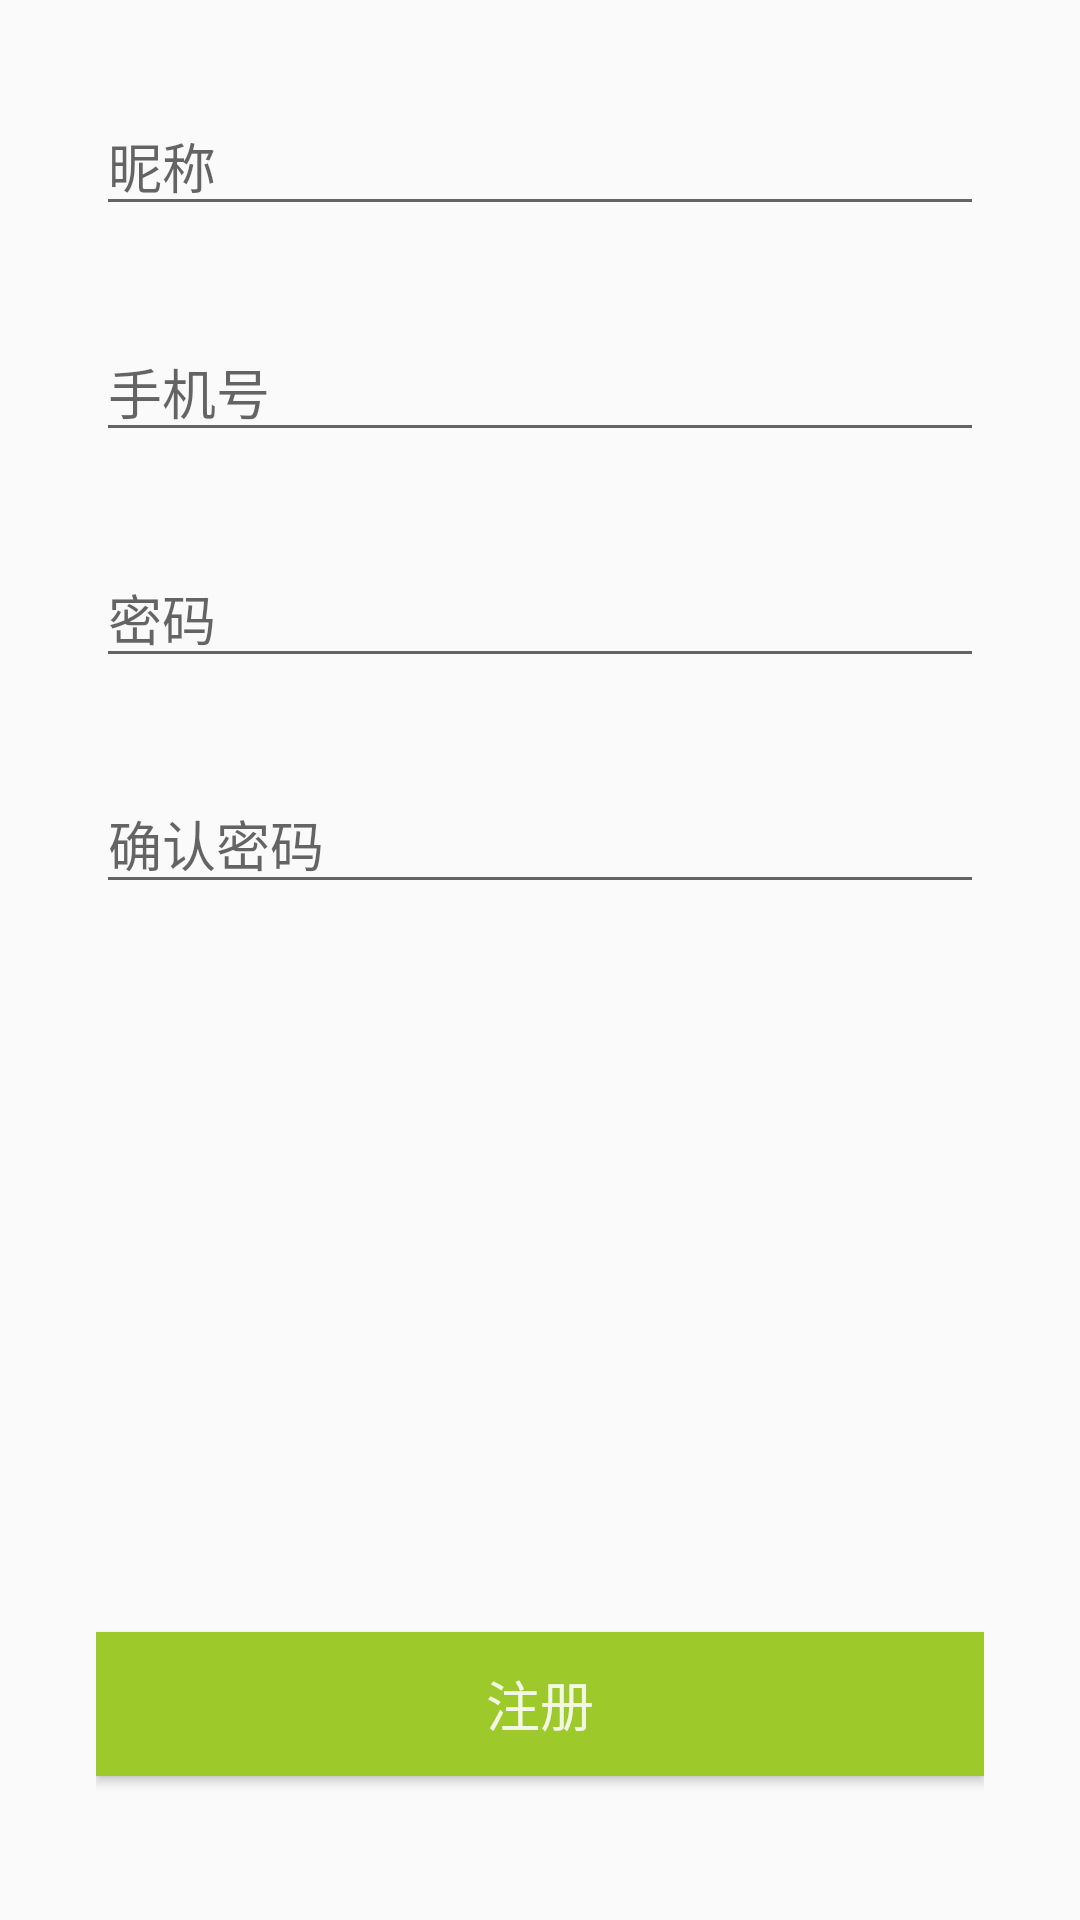

Here is an Android app screen rendered from its layout file. Give the layout XML and the strings, colors and styles it references.
<!-- AndroidManifest.xml: application theme ActionBarTheme -->
<!-- res/layout/layout_user_signin.xml -->
<?xml version="1.0" encoding="utf-8"?>
<RelativeLayout xmlns:android="http://schemas.android.com/apk/res/android"
    android:layout_width="match_parent"
    android:layout_height="match_parent"
    android:padding="32dp">

    <LinearLayout
        android:layout_width="match_parent"
        android:layout_height="wrap_content"
        android:layout_alignParentTop="true"
        android:orientation="vertical">
        <EditText
            android:layout_width="match_parent"
            android:layout_height="wrap_content"
            android:hint="昵称"
            android:id="@+id/nameEdit"
            android:layout_marginBottom="32dp"/>
        <EditText
            android:layout_width="match_parent"
            android:layout_height="wrap_content"
            android:hint="手机号"
            android:id="@+id/phoneEdit"
            android:inputType="phone"
            android:layout_marginBottom="32dp"/>
        <EditText
            android:layout_width="match_parent"
            android:layout_height="wrap_content"
            android:id="@+id/passEdit"
            android:inputType="textPassword"
            android:layout_marginBottom="32dp"
            android:hint="密码"/>
        <EditText
            android:layout_width="match_parent"
            android:layout_height="wrap_content"
            android:id="@+id/confirmPassEdit"
            android:inputType="textPassword"
            android:hint="确认密码"/>
    </LinearLayout>

    <Button
        android:layout_width="match_parent"
        android:layout_height="48dp"
        style="@style/buttonPrimary"
        android:layout_alignParentBottom="true"
        android:id="@+id/signinButton"
        android:text="注册"
        android:layout_marginBottom="16dp"/>

</RelativeLayout>
<!-- resources referenced by this layout -->
<resources>
  <style name="buttonPrimary" parent="buttonBase">
          <item name="android:background">@drawable/selector_button_primary</item>
          <item name="android:textColor">@color/text_white_87</item>
      </style>
  <style name="ActionBarTheme" parent="AppBaseTheme">
      </style>
  <style name="buttonBase">
          <item name="android:textSize">18sp</item>
          <item name="android:height">48dp</item>
      </style>
  <!-- drawable selector_button_primary (drawable) -->
  <?xml version="1.0" encoding="utf-8"?>
  <selector xmlns:android="http://schemas.android.com/apk/res/android">
      <item android:state_pressed="false" android:drawable="@color/colorButtonSignin">
      </item>
      <item android:state_pressed="true" android:drawable="@color/colorButtonSigninDark">
      </item>
  </selector>
  <color name="text_white_87">#deffffff</color>
  <style name="AppBaseTheme" parent="Theme.AppCompat.Light.DarkActionBar">
          <item name="colorPrimary">@color/colorPrimary</item>
          <item name="colorPrimaryDark">@color/colorPrimaryDark</item>
      </style>
  <color name="colorButtonSignin">#ff9dc92a</color>
  <color name="colorButtonSigninDark">#cc9dc92a</color>
  <color name="colorPrimary">#444</color>
  <color name="colorPrimaryDark">#000</color>
</resources>
